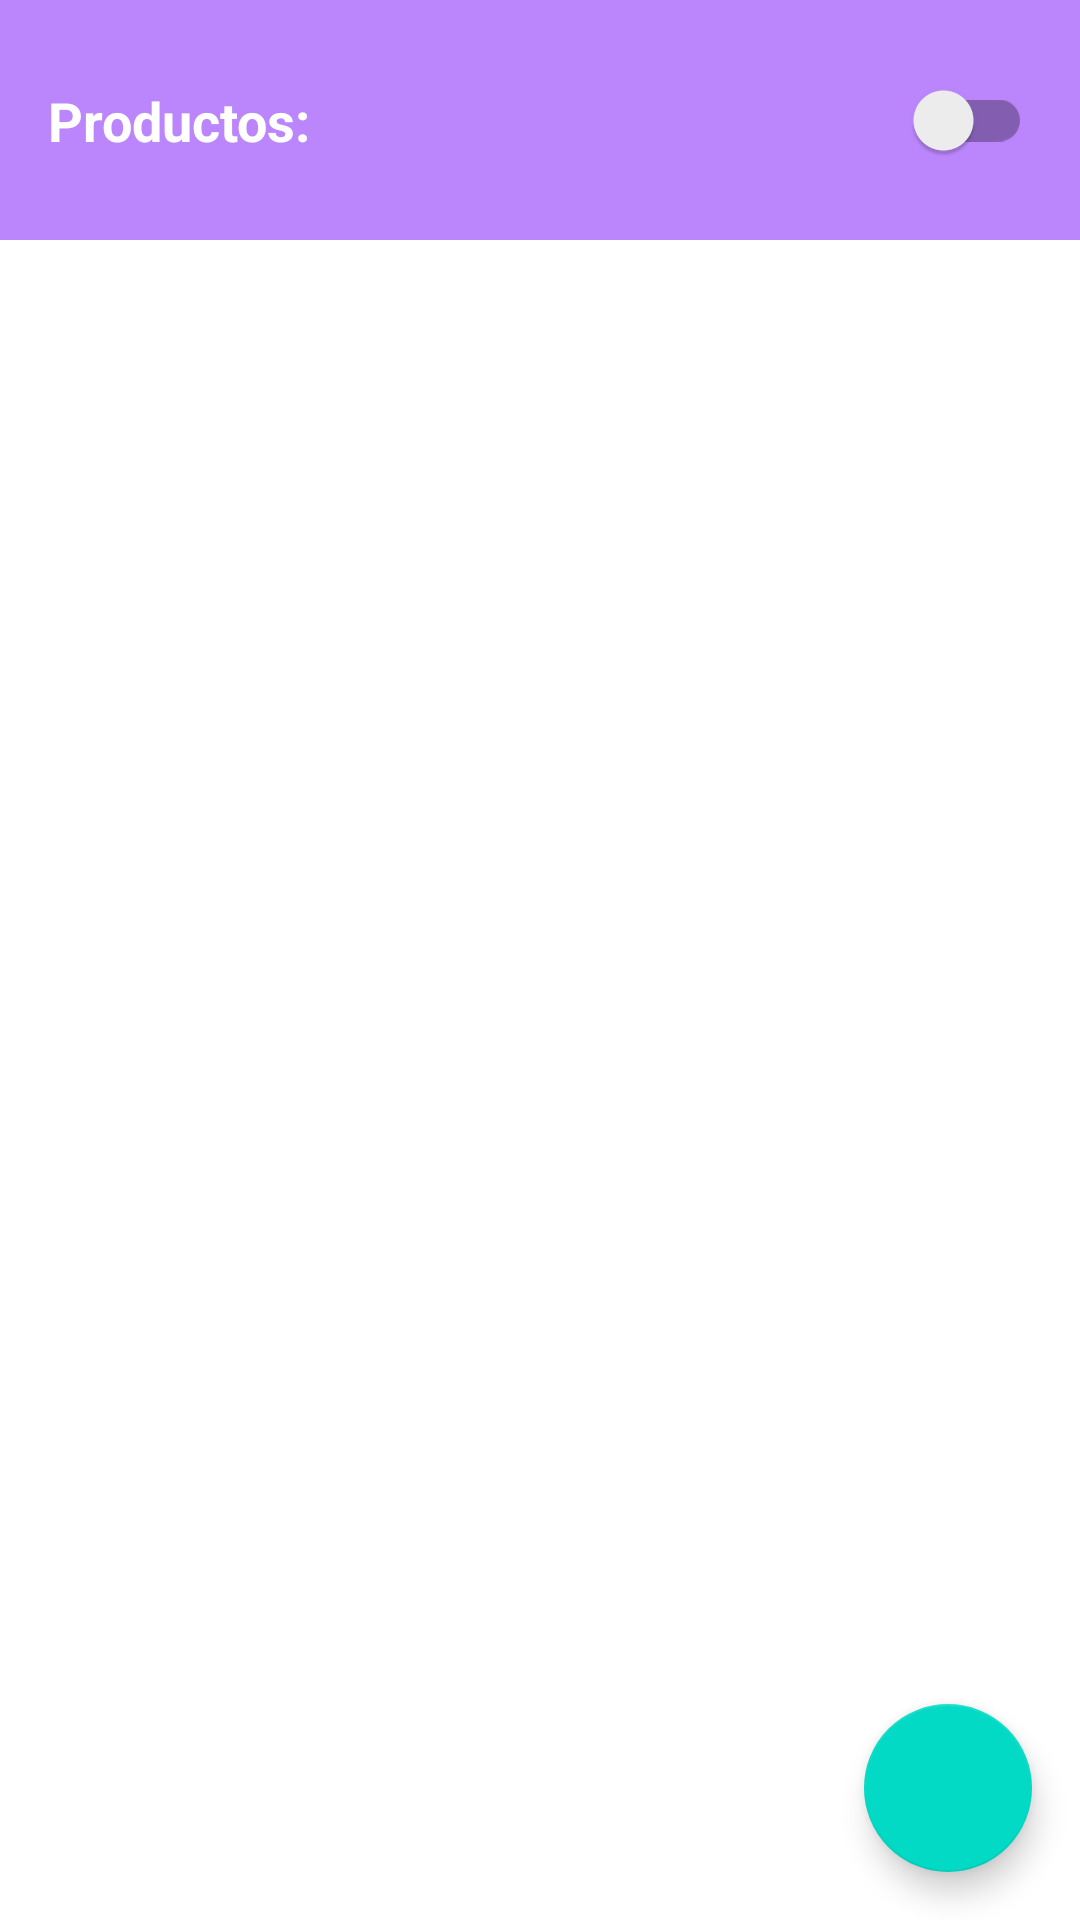

The Android layout XML behind this screen, and the referenced resources:
<!-- AndroidManifest.xml: application theme Theme.BbddRoomExample -->
<!-- res/layout/activity_main.xml -->
<?xml version="1.0" encoding="utf-8"?>
<androidx.constraintlayout.widget.ConstraintLayout xmlns:android="http://schemas.android.com/apk/res/android"
    xmlns:app="http://schemas.android.com/apk/res-auto"
    xmlns:tools="http://schemas.android.com/tools"
    android:layout_width="match_parent"
    android:layout_height="match_parent"
    android:background="@color/purple_200"
    tools:context=".MainActivity2">

    <androidx.appcompat.widget.SwitchCompat
        android:id="@+id/main_switch"
        android:layout_width="wrap_content"
        android:layout_height="wrap_content"
        android:layout_marginTop="16dp"
        android:layout_marginEnd="16dp"
        android:layout_marginBottom="16dp"
        android:backgroundTint="#FFFFFF"
        android:buttonTint="#FFFFFF"
        android:checked="false"
        android:clickable="true"
        android:drawableStart="@drawable/ic_baseline_star_24"
        android:focusable="true"
        android:textColorLink="#FDD835"
        app:layout_constraintBottom_toTopOf="@id/barrier"
        app:layout_constraintEnd_toEndOf="parent"
        app:layout_constraintTop_toTopOf="parent" />

    <TextView
        android:id="@+id/textView"
        android:layout_width="0dp"
        android:layout_height="wrap_content"
        android:layout_marginStart="16dp"
        android:layout_marginTop="16dp"
        android:text="Productos:"
        android:textColor="#FFFFFF"
        android:textSize="18sp"
        android:textStyle="bold"
        app:layout_constraintBottom_toBottomOf="@+id/main_switch"
        app:layout_constraintStart_toStartOf="parent"
        app:layout_constraintTop_toTopOf="parent" />

    <TextView
        android:id="@+id/main_amount"
        android:layout_width="wrap_content"
        android:layout_height="wrap_content"
        android:layout_marginStart="16dp"
        android:layout_marginTop="16dp"
        android:textColor="#FFFFFF"
        android:textSize="18sp"
        android:textStyle="bold"
        app:layout_constraintBottom_toBottomOf="@+id/main_switch"
        app:layout_constraintEnd_toStartOf="@+id/main_switch"
        app:layout_constraintHorizontal_bias="0.0"
        app:layout_constraintStart_toEndOf="@+id/textView"
        app:layout_constraintTop_toTopOf="parent"
        tools:text="25" />

    <androidx.constraintlayout.widget.Barrier
        android:id="@+id/barrier"
        android:layout_width="wrap_content"
        android:layout_height="wrap_content"
        app:barrierDirection="bottom"
        app:constraint_referenced_ids="textView,main_amount,main_switch"
        app:layout_optimizationLevel="barrier"
        tools:layout_editor_absoluteY="731dp" />

    <androidx.recyclerview.widget.RecyclerView
        android:id="@+id/main_recyclerview"
        android:layout_width="0dp"
        android:layout_height="0dp"
        android:background="#FFFFFF"
        app:layout_constraintBottom_toBottomOf="parent"
        app:layout_constraintEnd_toEndOf="parent"
        app:layout_constraintStart_toStartOf="parent"
        app:layout_constraintTop_toBottomOf="@id/barrier" />

    <com.google.android.material.floatingactionbutton.FloatingActionButton
        android:id="@+id/main_add_contact"
        android:layout_width="wrap_content"
        android:layout_height="wrap_content"
        android:layout_marginEnd="16dp"
        android:layout_marginBottom="16dp"
        android:clickable="true"
        android:focusable="true"
        app:layout_constraintBottom_toBottomOf="parent"
        app:layout_constraintEnd_toEndOf="parent"
        app:srcCompat="@drawable/ic_baseline_add_reaction_24"
        app:tint="#FFFFFF" />

</androidx.constraintlayout.widget.ConstraintLayout>
<!-- resources referenced by this layout -->
<resources>
  <style name="Theme.BbddRoomExample" parent="Theme.MaterialComponents.DayNight.DarkActionBar">
          
          <item name="colorPrimary">@color/purple_500</item>
          <item name="colorPrimaryVariant">@color/purple_700</item>
          <item name="colorOnPrimary">@color/white</item>
          
          <item name="colorSecondary">@color/teal_200</item>
          <item name="colorSecondaryVariant">@color/teal_700</item>
          <item name="colorOnSecondary">@color/black</item>
          
          <item name="android:statusBarColor" tools:targetApi="l">?attr/colorPrimaryVariant</item>
          
      </style>
  <!-- not gathered from this repository: default colours our renderer supplied (Android Studio template values) -->
  <color name="purple_200">#FFBB86FC</color>
  <color name="purple_500">#FF6200EE</color>
  <color name="purple_700">#FF3700B3</color>
  <color name="teal_200">#FF03DAC5</color>
  <color name="teal_700">#FF018786</color>
  <color name="black">#FF000000</color>
  <color name="white">#FFFFFFFF</color>
</resources>
